Run: headless pygame with SDL's dummy video driver; simulated clock (each Clock.tick advances the game by its frame time, no real sleeping); random seed 0; keys injected as events and as key.get_pressed() state; mouse plan: one left click at the window centre at the start of phase 2, then a move to the lower-right quarter at the start of phase 3.
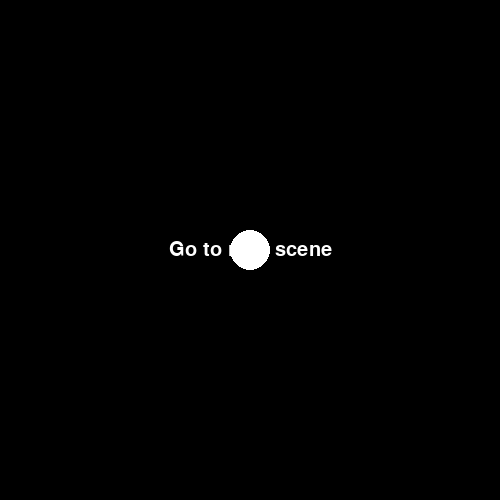
Frame 1 of 4 · flips 1–60 · no input
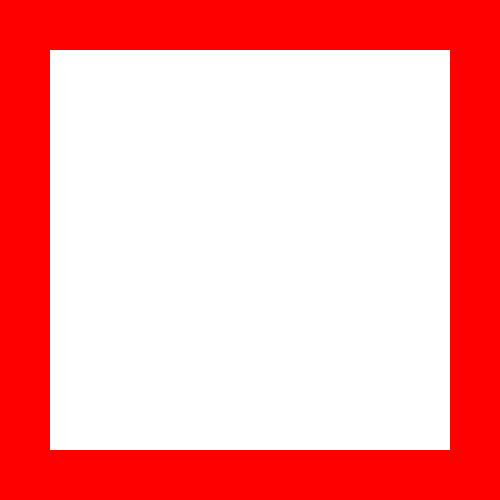
Frame 2 of 4 · flips 61–180 · clicked the window centre · tapped SPACE, RETURN · held RIGHT (→), D
Frame 3 of 4 · flips 181–300 · moved the mouse to the lower-right quarter · held DOWN (↓), S · screen unchanged from frame 2, image omitted
Frame 4 of 4 · flips 301–420 · held LEFT (←), A, UP (↑), W · screen unchanged from frame 3, image omitted

The pygame program that drew these frames:

import pygame

pygame.init()

# установка окна
win_width = 500
win_height = 500
win = pygame.display.set_mode((win_width, win_height))

# создание кнопки
button_font = pygame.font.SysFont('Calibri', 30)
button_text = button_font.render('Go to next scene', True, (255, 255, 255))
button_rect = button_text.get_rect(center=(win_width//2, win_height//2))

# установка начальной сцены
current_scene = 'main'

# бесконечный цикл
while True:

    # получение информации о событиях в окне pygame
    for event in pygame.event.get():

        # проверка, является ли событие нажатием кнопки мыши
        if event.type == pygame.MOUSEBUTTONDOWN:

            # проверка, находится ли курсор на кнопке
            if button_rect.collidepoint(event.pos):

                # переход на следующую сцену
                current_scene = 'next'

        # проверка, является ли событие выходом из программы
        if event.type == pygame.QUIT:
            pygame.quit()
            quit()

    # отрисовка текущей сцены
    if current_scene == 'main':
        win.fill((0, 0, 0))
        pygame.draw.circle(win, (255, 255, 255), (win_width//2, win_height//2), 20)
        win.blit(button_text, button_rect)

    # переход на следующую сцену
    elif current_scene == 'next':
        win.fill((255, 0, 0))
        pygame.draw.rect(win, (255, 255, 255), (50, 50, win_width-100, win_height-100))
        pygame.display.update()

    pygame.display.update()

pygame.quit()
